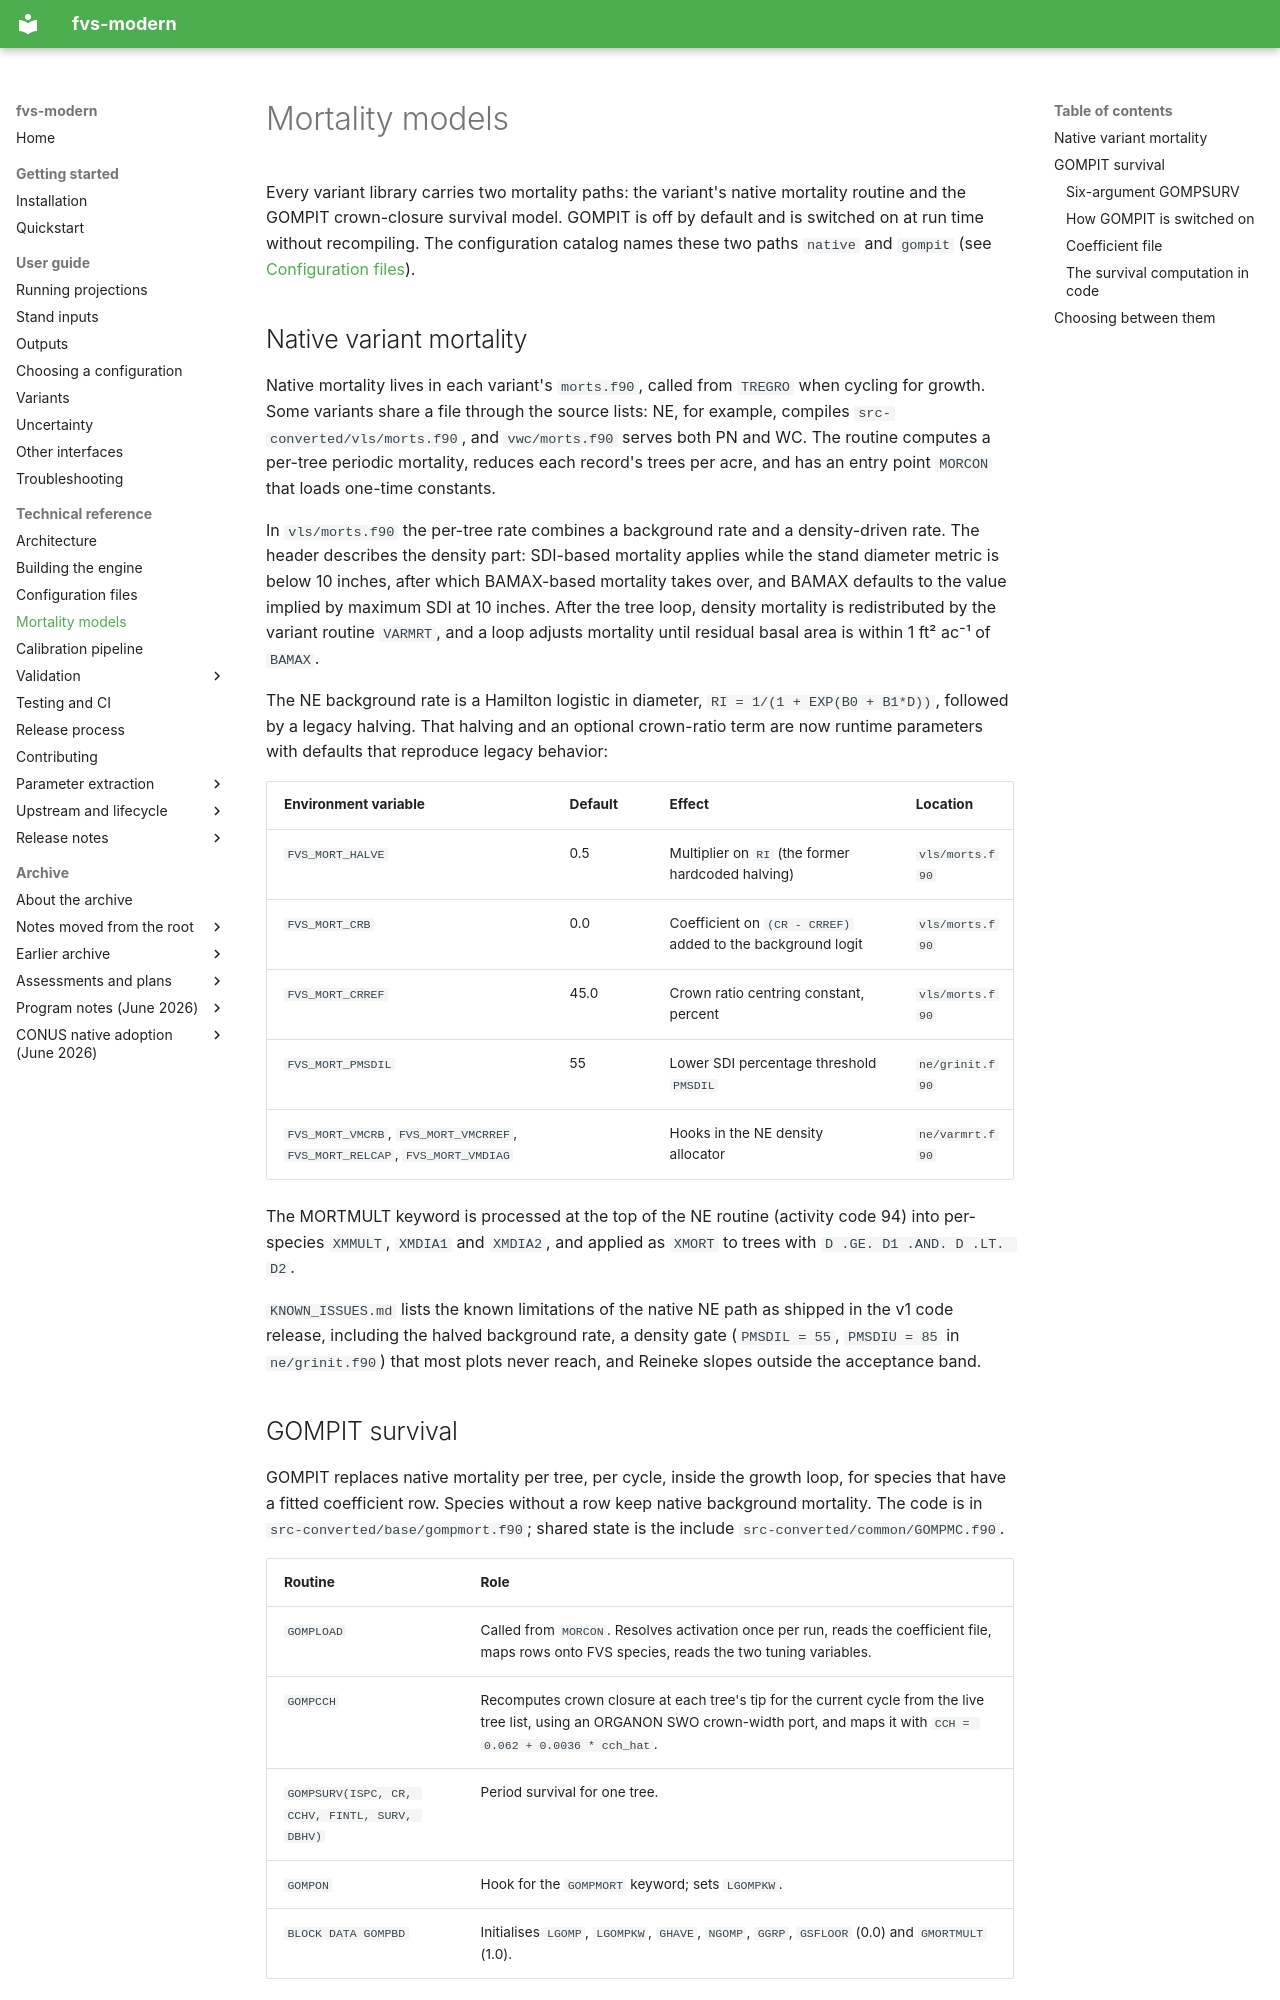

repository: advanced-forestry-systems/fvs-modern · page: reference/mortality-models/index.html · generator: mkdocs

# Mortality models

Every variant library carries two mortality paths: the variant's native mortality routine and the GOMPIT crown-closure survival model. GOMPIT is off by default and is switched on at run time without recompiling. The configuration catalog names these two paths `native` and `gompit` (see [Configuration files](configuration-files.md#catalog-tables)).

## Native variant mortality

Native mortality lives in each variant's `morts.f90`, called from `TREGRO` when cycling for growth. Some variants share a file through the source lists: NE, for example, compiles `src-converted/vls/morts.f90`, and `vwc/morts.f90` serves both PN and WC. The routine computes a per-tree periodic mortality, reduces each record's trees per acre, and has an entry point `MORCON` that loads one-time constants.

In `vls/morts.f90` the per-tree rate combines a background rate and a density-driven rate. The header describes the density part: SDI-based mortality applies while the stand diameter metric is below 10 inches, after which BAMAX-based mortality takes over, and BAMAX defaults to the value implied by maximum SDI at 10 inches. After the tree loop, density mortality is redistributed by the variant routine `VARMRT`, and a loop adjusts mortality until residual basal area is within 1 ft² ac⁻¹ of `BAMAX`.

The NE background rate is a Hamilton logistic in diameter, `RI = 1/(1 + EXP(B0 + B1*D))`, followed by a legacy halving. That halving and an optional crown-ratio term are now runtime parameters with defaults that reproduce legacy behavior:

| Environment variable | Default | Effect | Location |
|---|---|---|---|
| `FVS_MORT_HALVE` | 0.5 | Multiplier on `RI` (the former hardcoded halving) | `vls/morts.f90` |
| `FVS_MORT_CRB` | 0.0 | Coefficient on `(CR - CRREF)` added to the background logit | `vls/morts.f90` |
| `FVS_MORT_CRREF` | 45.0 | Crown ratio centring constant, percent | `vls/morts.f90` |
| `FVS_MORT_PMSDIL` | 55 | Lower SDI percentage threshold `PMSDIL` | `ne/grinit.f90` |
| `FVS_MORT_VMCRB`, `FVS_MORT_VMCRREF`, `FVS_MORT_RELCAP`, `FVS_MORT_VMDIAG` | | Hooks in the NE density allocator | `ne/varmrt.f90` |

The MORTMULT keyword is processed at the top of the NE routine (activity code 94) into per-species `XMMULT`, `XMDIA1` and `XMDIA2`, and applied as `XMORT` to trees with `D .GE. D1 .AND. D .LT. D2`.

`KNOWN_ISSUES.md` lists the known limitations of the native NE path as shipped in the v1 code release, including the halved background rate, a density gate (`PMSDIL = 55`, `PMSDIU = 85` in `ne/grinit.f90`) that most plots never reach, and Reineke slopes outside the acceptance band.

## GOMPIT survival

GOMPIT replaces native mortality per tree, per cycle, inside the growth loop, for species that have a fitted coefficient row. Species without a row keep native background mortality. The code is in `src-converted/base/gompmort.f90`; shared state is the include `src-converted/common/GOMPMC.f90`.

| Routine | Role |
|---|---|
| `GOMPLOAD` | Called from `MORCON`. Resolves activation once per run, reads the coefficient file, maps rows onto FVS species, reads the two tuning variables. |
| `GOMPCCH` | Recomputes crown closure at each tree's tip for the current cycle from the live tree list, using an ORGANON SWO crown-width port, and maps it with `CCH = 0.062 + 0.0036 * cch_hat`. |
| `GOMPSURV(ISPC, CR, CCHV, FINTL, SURV, DBHV)` | Period survival for one tree. |
| `GOMPON` | Hook for the `GOMPMORT` keyword; sets `LGOMPKW`. |
| `BLOCK DATA GOMPBD` | Initialises `LGOMP`, `LGOMPKW`, `GHAVE`, `NGOMP`, `GGRP`, `GSFLOOR` (0.0) and `GMORTMULT` (1.0). |
